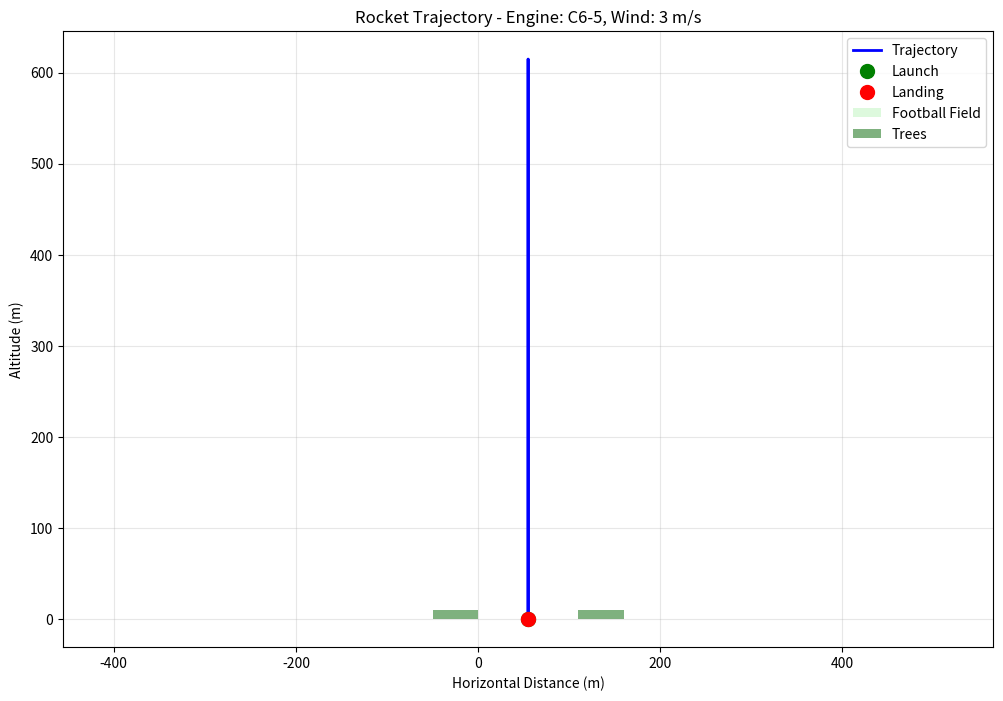

The script that saved this image:
import numpy as np
import matplotlib.pyplot as plt
import random
import math

class RocketEngine:
    def __init__(self, name, total_impulse, average_thrust, burn_time, delay):
        self.name = name
        self.total_impulse = total_impulse  # Newton-seconds
        self.average_thrust = average_thrust  # Newtons
        self.burn_time = burn_time  # seconds
        self.delay = delay  # seconds

class Rocket:
    def __init__(self, mass=0.034, diameter=0.0248, length=0.311, cd=0.3):
        self.dry_mass = mass  # kg (34g converted)
        self.diameter = diameter  # meters (24.8mm converted)
        self.length = length  # meters (31.1cm converted)
        self.cd = cd  # drag coefficient (estimated for model rocket)
        self.area = math.pi * (diameter/2)**2  # cross-sectional area
        
        # State variables
        self.position = np.array([0.0, 0.0])  # [x, y] in meters
        self.velocity = np.array([0.0, 0.0])  # [vx, vy] in m/s
        self.mass = mass
        self.parachute_deployed = False
        self.engine_burning = False
        self.flight_phase = "launch"  # launch, coast, descent

# Engine specifications based on research
ENGINES = {
    'A': RocketEngine('A8-3', 2.5, 8.0, 0.3125, 3.0),
    'B': RocketEngine('B6-4', 5.0, 6.0, 0.833, 4.0), 
    'C': RocketEngine('C6-5', 10.0, 6.0, 1.667, 5.0)
}

class RocketSimulation:
    def __init__(self, engine_type='B', wind_speed=0, wind_direction=0):
        self.rocket = Rocket()
        self.engine = ENGINES[engine_type]
        self.wind_speed = wind_speed  # m/s
        self.wind_direction = wind_direction  # degrees (0 = east, 90 = north)
        self.wind_vector = np.array([
            wind_speed * math.cos(math.radians(wind_direction)),
            wind_speed * math.sin(math.radians(wind_direction))
        ])
        
        # Environment constants
        self.g = 9.81  # gravity m/s^2
        self.air_density = 1.225  # kg/m^3 at sea level
        self.dt = 0.01  # time step in seconds
        
        # Football field dimensions (120 yards x 53 yards including end zones)
        self.field_length = 109.7  # meters
        self.field_width = 48.8  # meters
        self.tree_height = 10.0  # meters (estimated)
        
        # Simulation data
        self.time_history = []
        self.position_history = []
        self.velocity_history = []
        
    def drag_force(self, velocity):
        """Calculate drag force based on velocity"""
        relative_velocity = velocity - self.wind_vector
        speed = np.linalg.norm(relative_velocity)
        if speed == 0:
            return np.array([0.0, 0.0])
        
        # Parachute has almost no effect - rocket falls nearly at free fall speed
        cd = self.rocket.cd if self.rocket.parachute_deployed else self.rocket.cd  # Same drag as rocket
        area = self.rocket.area if self.rocket.parachute_deployed else self.rocket.area  # Same area as rocket
        
        drag_magnitude = 0.5 * self.air_density * cd * area * speed**2
        drag_direction = -relative_velocity / speed
        return drag_magnitude * drag_direction
    
    def thrust_force(self, time):
        """Calculate thrust force during engine burn"""
        if time <= self.engine.burn_time:
            return np.array([0.0, self.engine.average_thrust])
        return np.array([0.0, 0.0])
    
    def simulate_flight(self):
        """Run the complete flight simulation"""
        time = 0.0
        self.rocket.position = np.array([self.field_length/2, 0.0])  # Start at center of field
        self.rocket.velocity = np.array([0.0, 0.0])
        self.rocket.mass = self.rocket.dry_mass + 0.012  # Add propellant mass (estimated)
        
        # Clear history
        self.time_history = []
        self.position_history = []
        self.velocity_history = []
        
        max_altitude = 0
        apogee_time = 0
        
        while True:
            # Record current state
            self.time_history.append(time)
            self.position_history.append(self.rocket.position.copy())
            self.velocity_history.append(self.rocket.velocity.copy())
            
            # Track maximum altitude
            if self.rocket.position[1] > max_altitude:
                max_altitude = self.rocket.position[1]
                apogee_time = time
            
            # Check for parachute deployment (at apogee + delay)
            if (not self.rocket.parachute_deployed and 
                time > self.engine.burn_time + self.engine.delay and
                self.rocket.velocity[1] <= 0):
                self.rocket.parachute_deployed = True
                self.rocket.flight_phase = "descent"
            
            # Calculate forces
            thrust = self.thrust_force(time)
            drag = self.drag_force(self.rocket.velocity)
            gravity = np.array([0.0, -self.rocket.mass * self.g])
            
            # Total force and acceleration
            total_force = thrust + drag + gravity
            acceleration = total_force / self.rocket.mass
            
            # Update velocity and position (Euler integration)
            self.rocket.velocity += acceleration * self.dt
            self.rocket.position += self.rocket.velocity * self.dt
            
            # Check for ground impact
            if self.rocket.position[1] <= 0:
                break
                
            time += self.dt
            
            # Safety check for runaway simulation
            if time > 300:  # 5 minutes max
                break
        
        return max_altitude, self.check_landing_location()
    
    def check_landing_location(self):
        """Determine if rocket landed on field or in trees"""
        final_x = self.rocket.position[0]
        
        # Check if within field boundaries
        if 0 <= final_x <= self.field_length:
            return "field"
        else:
            return "trees"
    
    def plot_trajectory(self):
        """Plot the rocket trajectory"""
        positions = np.array(self.position_history)
        
        plt.figure(figsize=(12, 8))
        plt.plot(positions[:, 0], positions[:, 1], 'b-', linewidth=2, label='Trajectory')
        
        # Mark launch and landing points
        plt.plot(positions[0, 0], positions[0, 1], 'go', markersize=10, label='Launch')
        plt.plot(positions[-1, 0], positions[-1, 1], 'ro', markersize=10, label='Landing')
        
        # Draw field boundaries
        field_x = [0, self.field_length, self.field_length, 0, 0]
        field_y = [0, 0, 0, 0, 0]
        plt.fill([0, self.field_length, self.field_length, 0], 
                 [0, 0, 0, 0], 'lightgreen', alpha=0.3, label='Football Field')
        
        # Draw tree areas
        plt.fill([-50, 0, 0, -50], [0, 0, self.tree_height, self.tree_height], 
                 'darkgreen', alpha=0.5, label='Trees')
        plt.fill([self.field_length, self.field_length+50, self.field_length+50, self.field_length], 
                 [0, 0, self.tree_height, self.tree_height], 
                 'darkgreen', alpha=0.5)
        
        plt.xlabel('Horizontal Distance (m)')
        plt.ylabel('Altitude (m)')
        plt.title(f'Rocket Trajectory - Engine: {self.engine.name}, Wind: {self.wind_speed} m/s')
        plt.legend()
        plt.grid(True, alpha=0.3)
        plt.axis('equal')
        plt.show()

def run_simulation(engine_type='B', wind_speed=2, wind_direction=270, show_plot=True):
    """Run a single simulation"""
    sim = RocketSimulation(engine_type, wind_speed, wind_direction)
    max_altitude, landing = sim.simulate_flight()
    
    print(f"Engine: {engine_type}")
    print(f"Max Altitude: {max_altitude:.1f} m ({max_altitude*3.28:.0f} ft)")
    print(f"Landing Location: {landing}")
    print(f"Final Position: x={sim.rocket.position[0]:.1f}m")
    
    if show_plot:
        sim.plot_trajectory()
    
    return max_altitude, landing, sim.rocket.position[0]

def run_multiple_simulations(engine_type='B', num_runs=100):
    """Run multiple simulations with random wind conditions"""
    results = {"field": 0, "trees": 0}
    altitudes = []
    
    for i in range(num_runs):
        # Random wind conditions
        wind_speed = random.uniform(0, 8)  # 0-8 m/s wind
        wind_direction = random.uniform(0, 360)  # random direction
        
        sim = RocketSimulation(engine_type, wind_speed, wind_direction)
        altitude, landing = sim.simulate_flight()
        
        results[landing] += 1
        altitudes.append(altitude)
    
    print(f"\n=== Results for {num_runs} flights with Engine {engine_type} ===")
    print(f"Landed on field: {results['field']} ({results['field']/num_runs*100:.1f}%)")
    print(f"Stuck in trees: {results['trees']} ({results['trees']/num_runs*100:.1f}%)")
    print(f"Average altitude: {np.mean(altitudes):.1f}m ({np.mean(altitudes)*3.28:.0f}ft)")
    print(f"Max altitude: {np.max(altitudes):.1f}m ({np.max(altitudes)*3.28:.0f}ft)")
    
    return results

if __name__ == "__main__":
    # Run single simulation
    print("Single Flight Simulation:")
    run_simulation('C', wind_speed=3, wind_direction=270)
    
    # Run multiple simulations for each engine type
    for engine in ['A', 'B', 'C']:
        run_multiple_simulations(engine, 50)